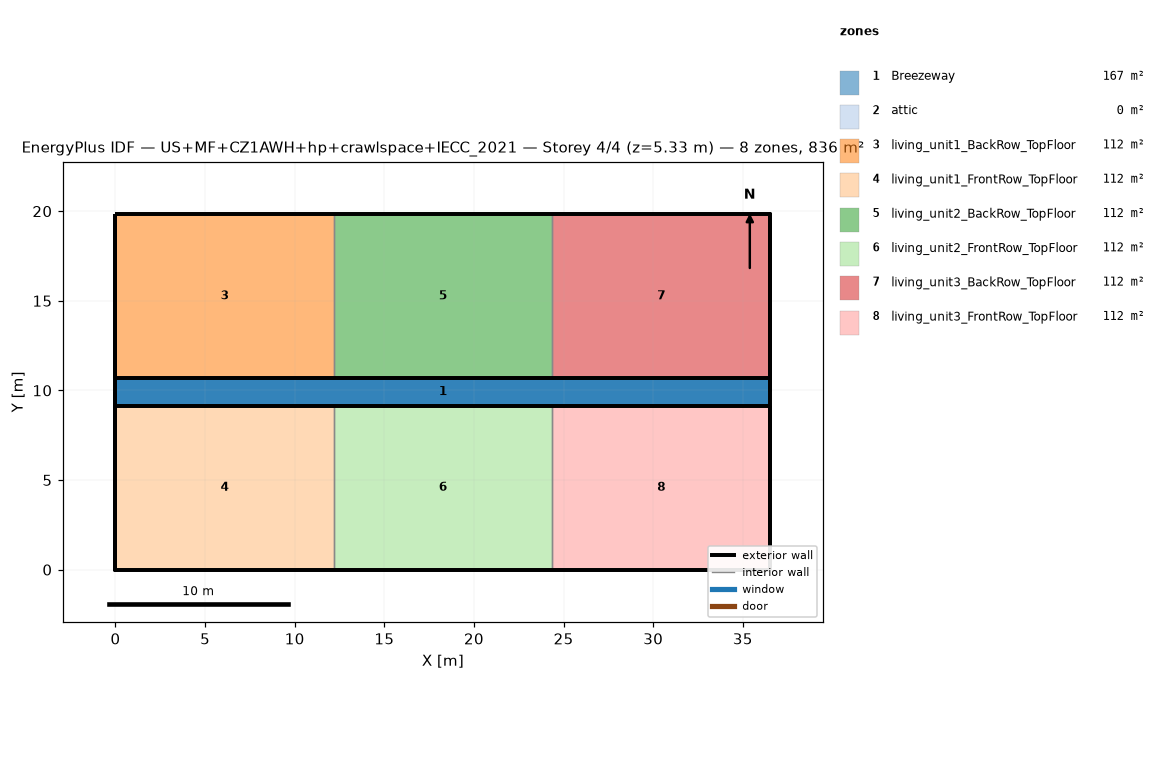
=== STOREY PLAN SPEC (per zone: floor XY polygon, exterior-wall plan segments, windows/doors) ===
zone 1: Breezeway  (167.0 m²)
  floor: (36.54, 9.16) (0.00, 9.16) (0.00, 10.68) (36.54, 10.68)
  floor: (36.54, 9.16) (0.00, 9.16) (0.00, 10.68) (36.54, 10.68)
  floor: (36.54, 9.16) (0.00, 9.16) (0.00, 10.68) (36.54, 10.68)
zone 2: attic  (0.0 m²)
  exterior wall: (36.54, 0.00) – (36.54, 19.84) – (36.54, 9.92)  [29.8 m]
  exterior wall: (0.00, 19.84) – (0.00, 0.00) – (0.00, 9.92)  [29.8 m]
zone 3: living_unit1_BackRow_TopFloor  (111.5 m²)
  floor: (12.18, 10.68) (0.00, 10.68) (0.00, 19.84) (12.18, 19.84)
  exterior wall: (12.18, 19.84) – (0.00, 19.84)  [12.2 m]
  exterior wall: (0.00, 19.84) – (0.00, 10.68)  [9.2 m]
  exterior wall: (0.00, 10.68) – (12.18, 10.68)  [12.2 m]
  interior walls: 1
zone 4: living_unit1_FrontRow_TopFloor  (111.5 m²)
  floor: (12.18, 0.00) (0.00, 0.00) (0.00, 9.16) (12.18, 9.16)
  exterior wall: (0.00, 0.00) – (12.18, 0.00)  [12.2 m]
  exterior wall: (0.00, 9.16) – (0.00, 0.00)  [9.2 m]
  exterior wall: (12.18, 9.16) – (0.00, 9.16)  [12.2 m]
  interior walls: 1
zone 5: living_unit2_BackRow_TopFloor  (111.5 m²)
  floor: (24.36, 10.68) (12.18, 10.68) (12.18, 19.84) (24.36, 19.84)
  exterior wall: (12.18, 10.68) – (24.36, 10.68)  [12.2 m]
  exterior wall: (24.36, 19.84) – (12.18, 19.84)  [12.2 m]
  interior walls: 2
zone 6: living_unit2_FrontRow_TopFloor  (111.5 m²)
  floor: (24.36, 0.00) (12.18, 0.00) (12.18, 9.16) (24.36, 9.16)
  exterior wall: (12.18, 0.00) – (24.36, 0.00)  [12.2 m]
  exterior wall: (24.36, 9.16) – (12.18, 9.16)  [12.2 m]
  interior walls: 2
zone 7: living_unit3_BackRow_TopFloor  (111.5 m²)
  floor: (36.54, 10.68) (24.36, 10.68) (24.36, 19.84) (36.54, 19.84)
  exterior wall: (36.54, 10.68) – (36.54, 19.84)  [9.2 m]
  exterior wall: (36.54, 19.84) – (24.36, 19.84)  [12.2 m]
  exterior wall: (24.36, 10.68) – (36.54, 10.68)  [12.2 m]
  interior walls: 1
zone 8: living_unit3_FrontRow_TopFloor  (111.5 m²)
  floor: (36.54, 0.00) (24.36, 0.00) (24.36, 9.16) (36.54, 9.16)
  exterior wall: (24.36, 0.00) – (36.54, 0.00)  [12.2 m]
  exterior wall: (36.54, 0.00) – (36.54, 9.16)  [9.2 m]
  exterior wall: (36.54, 9.16) – (24.36, 9.16)  [12.2 m]
  interior walls: 1

=== DERIVED (storey summary) ===
Building: US+MF+CZ1AWH+hp+crawlspace+IECC_2021
Storey: 4 of 4  (floor level z = 5.33 m)
Storey gross floor area: 836.2 m²
Zones on this storey: 8
  - Breezeway: floor 167.0 m²
  - attic: floor 0.0 m²; exterior wall 59.5 m (81.9 m²); WWR 0.0%
  - living_unit1_BackRow_TopFloor: floor 111.5 m²; exterior wall 33.5 m (86.9 m²); WWR 0.0%
  - living_unit1_FrontRow_TopFloor: floor 111.5 m²; exterior wall 33.5 m (86.9 m²); WWR 0.0%
  - living_unit2_BackRow_TopFloor: floor 111.5 m²; exterior wall 24.4 m (63.1 m²); WWR 0.0%
  - living_unit2_FrontRow_TopFloor: floor 111.5 m²; exterior wall 24.4 m (63.1 m²); WWR 0.0%
  - living_unit3_BackRow_TopFloor: floor 111.5 m²; exterior wall 33.5 m (86.9 m²); WWR 0.0%
  - living_unit3_FrontRow_TopFloor: floor 111.5 m²; exterior wall 33.5 m (86.9 m²); WWR 0.0%
Zone adjacency (shared interzone walls):
  - living_unit1_BackRow_TopFloor ↔ living_unit2_BackRow_TopFloor
  - living_unit1_FrontRow_TopFloor ↔ living_unit2_FrontRow_TopFloor
  - living_unit2_BackRow_TopFloor ↔ living_unit3_BackRow_TopFloor
  - living_unit2_FrontRow_TopFloor ↔ living_unit3_FrontRow_TopFloor